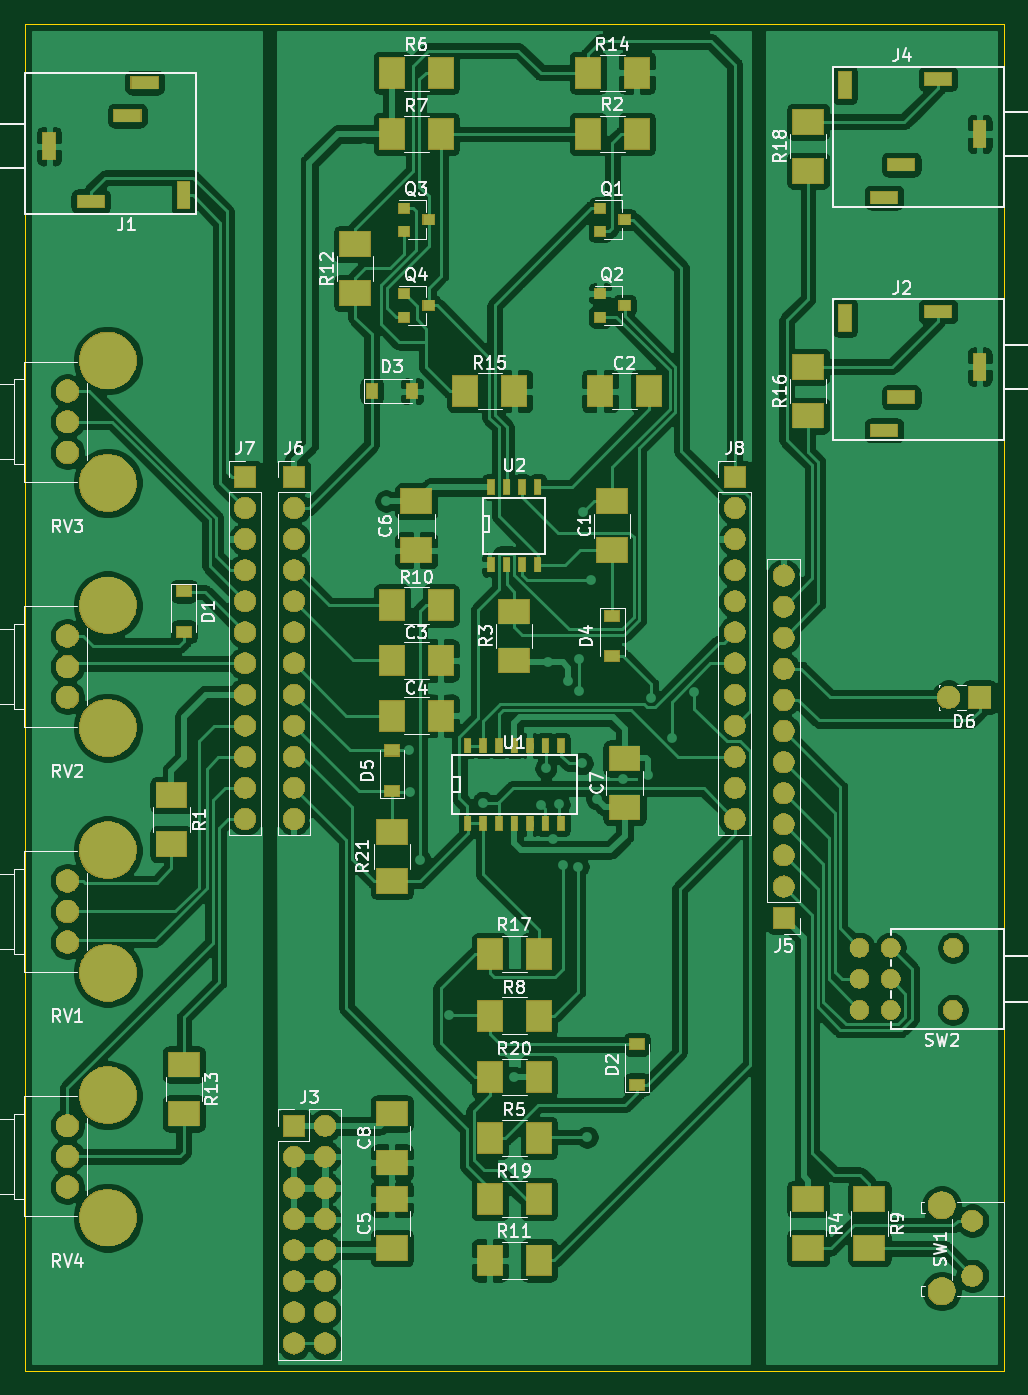
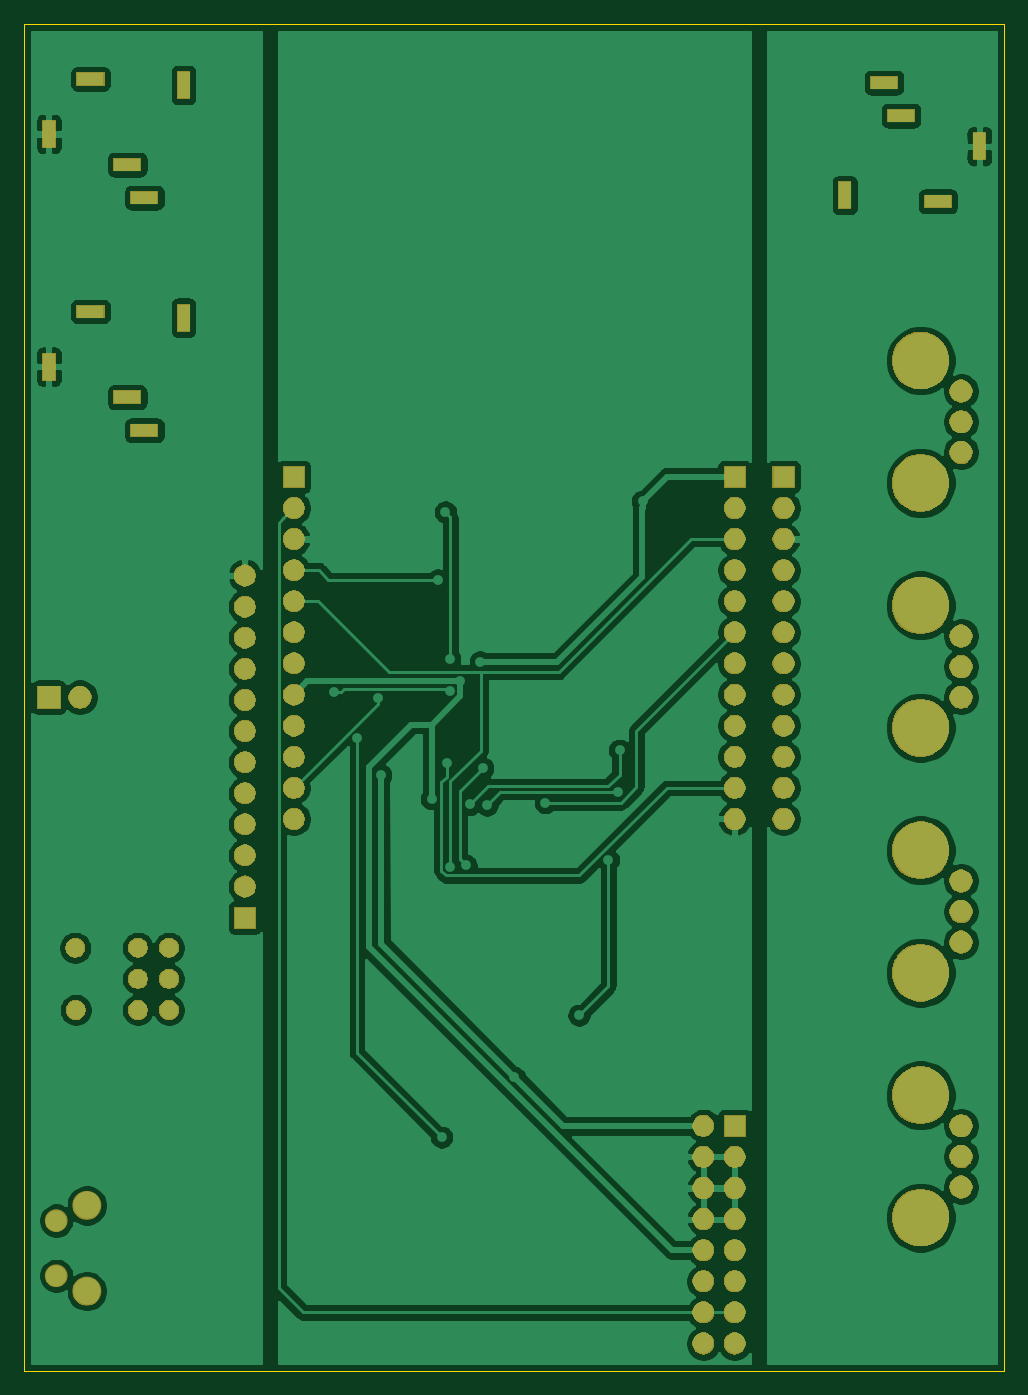
Circuit board: 6 layer files. Board 80.0 x 110.0 mm.
- bottom_copper: ADSR_Envelope-B_Cu.gbr (134641 bytes)
- bottom_mask: ADSR_Envelope-B_Mask.gbr (88020 bytes)
- outline: ADSR_Envelope-Edge_Cuts.gbr (622 bytes)
- top_copper: ADSR_Envelope-F_Cu.gbr (263921 bytes)
- top_mask: ADSR_Envelope-F_Mask.gbr (102150 bytes)
- top_silk: ADSR_Envelope-F_SilkS.gbr (48933 bytes)

=== bottom_copper: ADSR_Envelope-B_Cu.gbr (134641 bytes, source omitted) ===
=== bottom_mask: ADSR_Envelope-B_Mask.gbr (88020 bytes, source omitted) ===
=== outline: ADSR_Envelope-Edge_Cuts.gbr ===
G04 #@! TF.GenerationSoftware,KiCad,Pcbnew,(5.1.5)-3*
G04 #@! TF.CreationDate,2020-12-05T11:42:08-07:00*
G04 #@! TF.ProjectId,ADSR_Envelope,41445352-5f45-46e7-9665-6c6f70652e6b,rev?*
G04 #@! TF.SameCoordinates,Original*
G04 #@! TF.FileFunction,Profile,NP*
%FSLAX46Y46*%
G04 Gerber Fmt 4.6, Leading zero omitted, Abs format (unit mm)*
G04 Created by KiCad (PCBNEW (5.1.5)-3) date 2020-12-05 11:42:08*
%MOMM*%
%LPD*%
G04 APERTURE LIST*
%ADD10C,0.050000*%
G04 APERTURE END LIST*
D10*
X80000000Y0D02*
X80000000Y-110000000D01*
X0Y-110000000D02*
X0Y0D01*
X80000000Y-110000000D02*
X0Y-110000000D01*
X0Y0D02*
X80000000Y0D01*
M02*

=== top_copper: ADSR_Envelope-F_Cu.gbr (263921 bytes, source omitted) ===
=== top_mask: ADSR_Envelope-F_Mask.gbr (102150 bytes, source omitted) ===
=== top_silk: ADSR_Envelope-F_SilkS.gbr (48933 bytes, source omitted) ===
